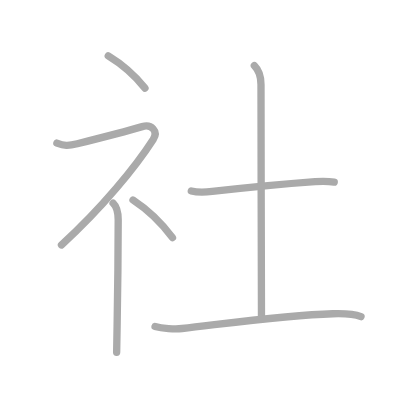
t = 0.00 s
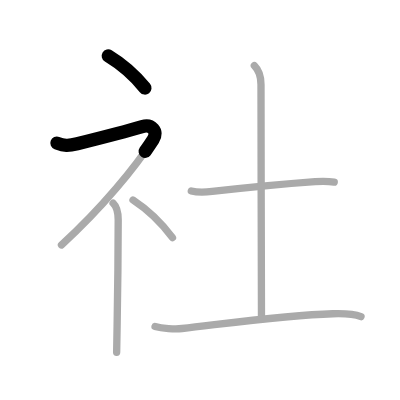
t = 1.50 s
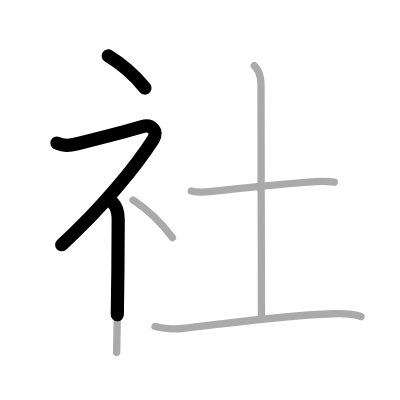
t = 2.75 s
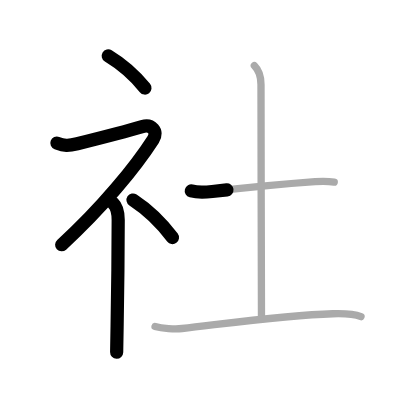
t = 4.25 s
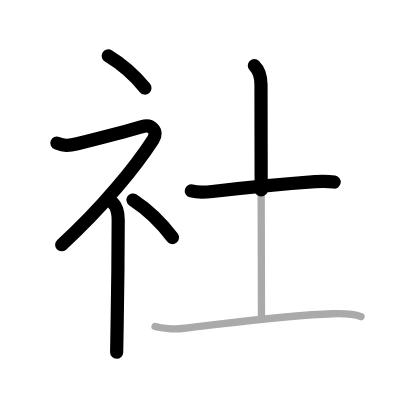
t = 5.50 s
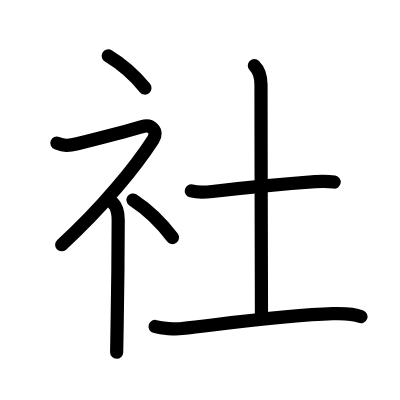
t = 7.00 s

The animated SVG that drew these frames (rendered in a browser with its animation timeline set to each time). Animation: 7 SMIL elements (animate=7); one cycle of 7.00 s.

<?xml version="1.0" standalone="no"?>
<!DOCTYPE svg PUBLIC "-//W3C//DTD SVG 1.1//EN"   "http://www.w3.org/Graphics/SVG/1.1/DTD/svg11.dtd">
<svg width="400px" height="400px"  version="1.1" xmlns="http://www.w3.org/2000/svg">
  <defs>
    <marker id="Triangle" viewBox="0 0 10 10" refX="0" refY="5" markerUnits="strokeWidth" markerWidth="3" style="stroke-opacity:0%;fill:#aaaaaa;" markerHeight="2" orient="auto">
      <path d="M 0 0 L 10 5 L 0 10 z" />
    </marker>
    
    <marker id="Arrow" viewBox="0 0 10 10" refX="5" refY="5" markerUnits="strokeWidth" markerWidth="1.8" style="stroke-opacity:0%;fill:#770000;" markerHeight="2" orient="auto">
      <path d="M 0 4 L 6 4 L 4 1 L 10 5 L 4 9 L 6 6 L 0 6 z" />
        <circle cx="5" cy="5" r="5" />
      </marker>
    
    <marker id="TriangleRed" viewBox="0 0 10 10" refX="0" refY="5" markerUnits="strokeWidth" markerWidth="3" style="stroke-opacity:0%;fill:#CC0000;" markerHeight="2" orient="auto">
      <path d="M 0 0 L 10 5 L 0 10 z" />
    </marker>
    
    <marker id="ArrowRed" viewBox="0 0 10 10" refX="5" refY="5" markerUnits="strokeWidth" markerWidth="1.8" style="stroke-opacity:0%;fill:#CC0000;" markerHeight="2" orient="auto">
      <path d="M 0 4 L 6 4 L 4 1 L 10 5 L 4 9 L 6 6 L 0 6 z" />
        <circle cx="5" cy="5" r="5" />
      </marker>
    
  </defs>
  
  <path style="fill:#ffffff; fill-opacity:100%; fill-rule:evenodd; stroke-width:0;" d="M 0 0 L 400px 0 L 400px 400px L 0 400px L 0 0" />

  <g transform="scale(3.6697247706422 3.6697247706422)">
<path style="fill:none; fill-opacity:0%; fill-rule:evenodd; stroke:#aaaaaa; stroke-opacity:100%; stroke-width: 1.5pt; stroke-linejoin:round; stroke-linecap:round;" d="M29.5 15.25c3.41 2.06 6.75 4.75 10 8.75"></path>
<path style="fill:none; fill-opacity:0%; fill-rule:evenodd; stroke:#aaaaaa; stroke-opacity:100%; stroke-width: 1.5pt; stroke-linejoin:round; stroke-linecap:round;" d="M15.5 39c2 0.75 3.05 0.8 5.55 0.17c6.2-1.55 15.6-4.05 17.7-4.67c2.5-0.75 4.46 1.23 3 3.5c-4.75 7.38-13.88 18.62-25 28.75"></path>
<path style="fill:none; fill-opacity:0%; fill-rule:evenodd; stroke:#aaaaaa; stroke-opacity:100%; stroke-width: 1.5pt; stroke-linejoin:round; stroke-linecap:round;" d="M30.82 55.37C32 56.5 32.21 58 32.21 59.94c0 8.57-0.15 21.05-0.3 29.06c-0.06 3.28-0.12 5.81-0.12 7"></path>
<path style="fill:none; fill-opacity:0%; fill-rule:evenodd; stroke:#aaaaaa; stroke-opacity:100%; stroke-width: 1.5pt; stroke-linejoin:round; stroke-linecap:round;" d="M36.25 54.5c3.67 2.41 7.6 6.03 10.75 10.25"></path>
<path style="fill:none; fill-opacity:0%; fill-rule:evenodd; stroke:#aaaaaa; stroke-opacity:100%; stroke-width: 1.5pt; stroke-linejoin:round; stroke-linecap:round;" d="M52.13 52.03c1.49 0.39 4.23 0.31 5.71 0.14c7.92-0.91 19.17-2.04 28.02-2.68c2.48-0.18 3.97-0.07 5.22 0.13"></path>
<path style="fill:none; fill-opacity:0%; fill-rule:evenodd; stroke:#aaaaaa; stroke-opacity:100%; stroke-width: 1.5pt; stroke-linejoin:round; stroke-linecap:round;" d="M69.31 17.87c1.23 1.23 1.81 3.13 1.81 5.13c0 14.25 0.13 62.57 0.13 63.07"></path>
<path style="fill:none; fill-opacity:0%; fill-rule:evenodd; stroke:#aaaaaa; stroke-opacity:100%; stroke-width: 1.5pt; stroke-linejoin:round; stroke-linecap:round;" d="M42.25 88.97c1.92 0.55 5.44 0.76 7.36 0.55c12.39-1.39 28.51-3.64 41.04-4.03c3.2-0.1 6.09 0.14 7.72 0.79"></path>

<path style="fill:none; fill-opacity:0%; fill-rule:evenodd; stroke:#000000; stroke-opacity:100%; stroke-width: 2.7pt; stroke-linejoin:round; stroke-linecap:round;" d="M29.5 15.25c3.41 2.06 6.75 4.75 10 8.75" pathLength="100" stroke-dashoffset="100" stroke-dasharray="100 105"><animate id="dashAnim1" attributeName="stroke-dashoffset" from="100" to="0" dur="1s" calcMode="linear" fill="freeze"/></path>
<path style="fill:none; fill-opacity:0%; fill-rule:evenodd; stroke:#000000; stroke-opacity:100%; stroke-width: 2.7pt; stroke-linejoin:round; stroke-linecap:round;" d="M15.5 39c2 0.75 3.05 0.8 5.55 0.17c6.2-1.55 15.6-4.05 17.7-4.67c2.5-0.75 4.46 1.23 3 3.5c-4.75 7.38-13.88 18.62-25 28.75" pathLength="100" stroke-dashoffset="100" stroke-dasharray="100 105"><animate id="dashAnim2" attributeName="stroke-dashoffset" from="100" to="0" dur="1s" calcMode="linear" begin="dashAnim1.end" fill="freeze"/></path>
<path style="fill:none; fill-opacity:0%; fill-rule:evenodd; stroke:#000000; stroke-opacity:100%; stroke-width: 2.7pt; stroke-linejoin:round; stroke-linecap:round;" d="M30.82 55.37C32 56.5 32.21 58 32.21 59.94c0 8.57-0.15 21.05-0.3 29.06c-0.06 3.28-0.12 5.81-0.12 7" pathLength="100" stroke-dashoffset="100" stroke-dasharray="100 105"><animate id="dashAnim3" attributeName="stroke-dashoffset" from="100" to="0" dur="1s" calcMode="linear" begin="dashAnim2.end" fill="freeze"/></path>
<path style="fill:none; fill-opacity:0%; fill-rule:evenodd; stroke:#000000; stroke-opacity:100%; stroke-width: 2.7pt; stroke-linejoin:round; stroke-linecap:round;" d="M36.25 54.5c3.67 2.41 7.6 6.03 10.75 10.25" pathLength="100" stroke-dashoffset="100" stroke-dasharray="100 105"><animate id="dashAnim4" attributeName="stroke-dashoffset" from="100" to="0" dur="1s" calcMode="linear" begin="dashAnim3.end" fill="freeze"/></path>
<path style="fill:none; fill-opacity:0%; fill-rule:evenodd; stroke:#000000; stroke-opacity:100%; stroke-width: 2.7pt; stroke-linejoin:round; stroke-linecap:round;" d="M52.13 52.03c1.49 0.39 4.23 0.31 5.71 0.14c7.92-0.91 19.17-2.04 28.02-2.68c2.48-0.18 3.97-0.07 5.22 0.13" pathLength="100" stroke-dashoffset="100" stroke-dasharray="100 105"><animate id="dashAnim5" attributeName="stroke-dashoffset" from="100" to="0" dur="1s" calcMode="linear" begin="dashAnim4.end" fill="freeze"/></path>
<path style="fill:none; fill-opacity:0%; fill-rule:evenodd; stroke:#000000; stroke-opacity:100%; stroke-width: 2.7pt; stroke-linejoin:round; stroke-linecap:round;" d="M69.31 17.87c1.23 1.23 1.81 3.13 1.81 5.13c0 14.25 0.13 62.57 0.13 63.07" pathLength="100" stroke-dashoffset="100" stroke-dasharray="100 105"><animate id="dashAnim6" attributeName="stroke-dashoffset" from="100" to="0" dur="1s" calcMode="linear" begin="dashAnim5.end" fill="freeze"/></path>
<path style="fill:none; fill-opacity:0%; fill-rule:evenodd; stroke:#000000; stroke-opacity:100%; stroke-width: 2.7pt; stroke-linejoin:round; stroke-linecap:round;" d="M42.25 88.97c1.92 0.55 5.44 0.76 7.36 0.55c12.39-1.39 28.51-3.64 41.04-4.03c3.2-0.1 6.09 0.14 7.72 0.79" pathLength="100" stroke-dashoffset="100" stroke-dasharray="100 105"><animate id="dashAnim7" attributeName="stroke-dashoffset" from="100" to="0" dur="1s" calcMode="linear" begin="dashAnim6.end" fill="freeze"/></path>

</g>

</svg>  
          
